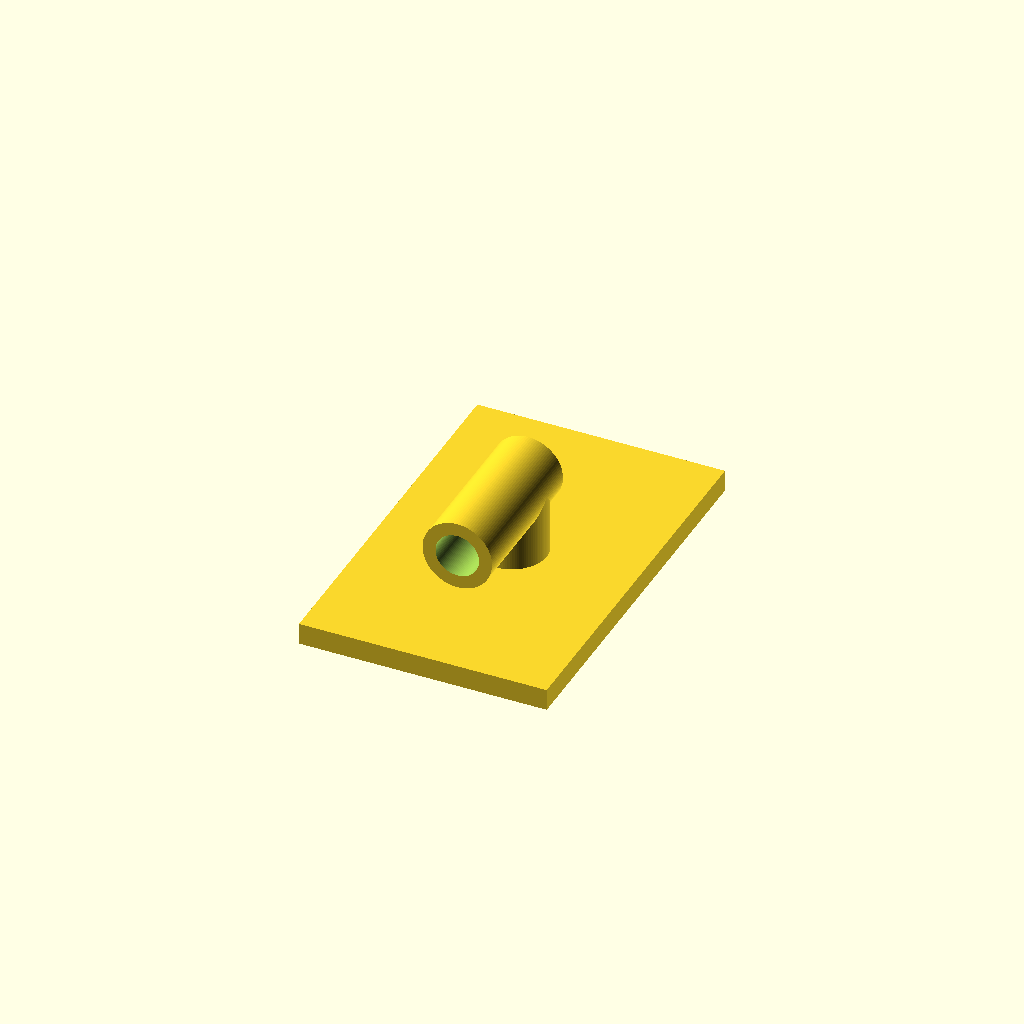
Cell 1: rendered with the file's own defaults.
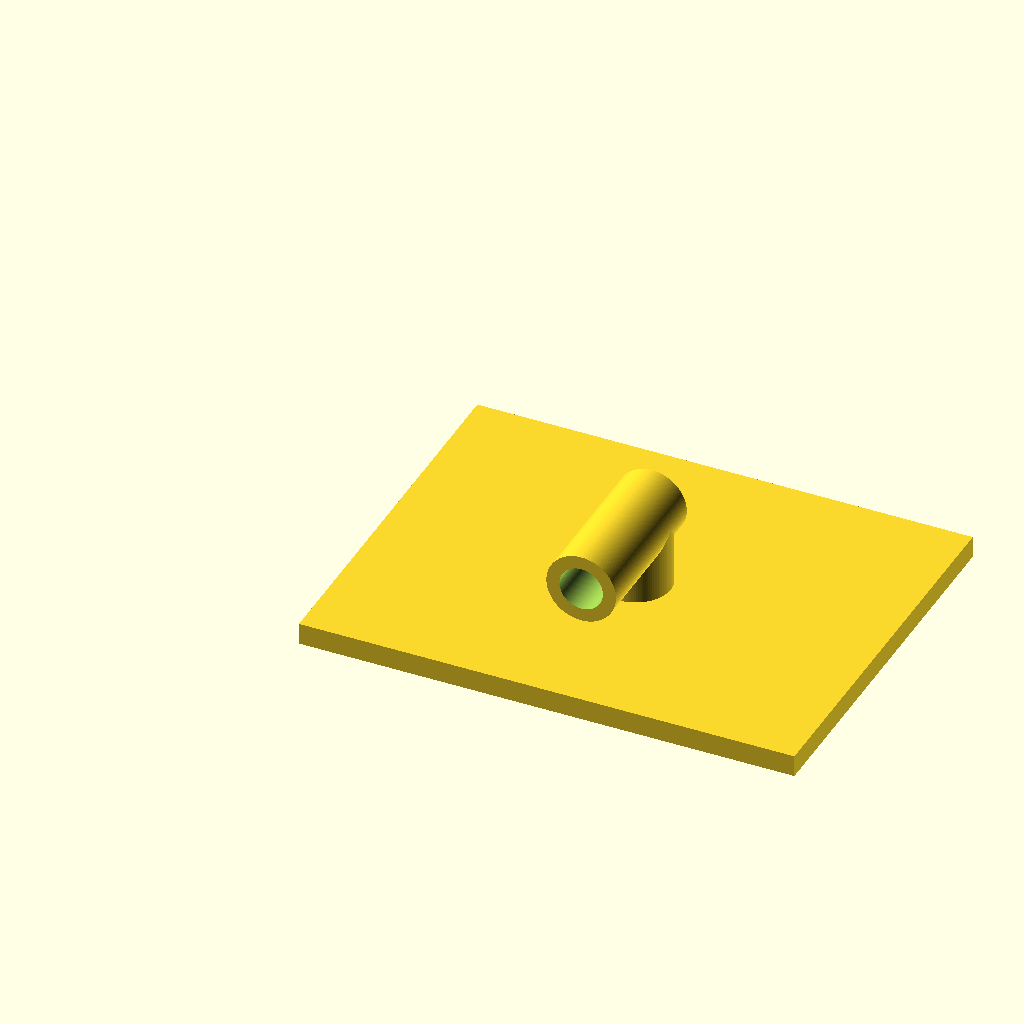
Cell 2: the same model with width = 114.
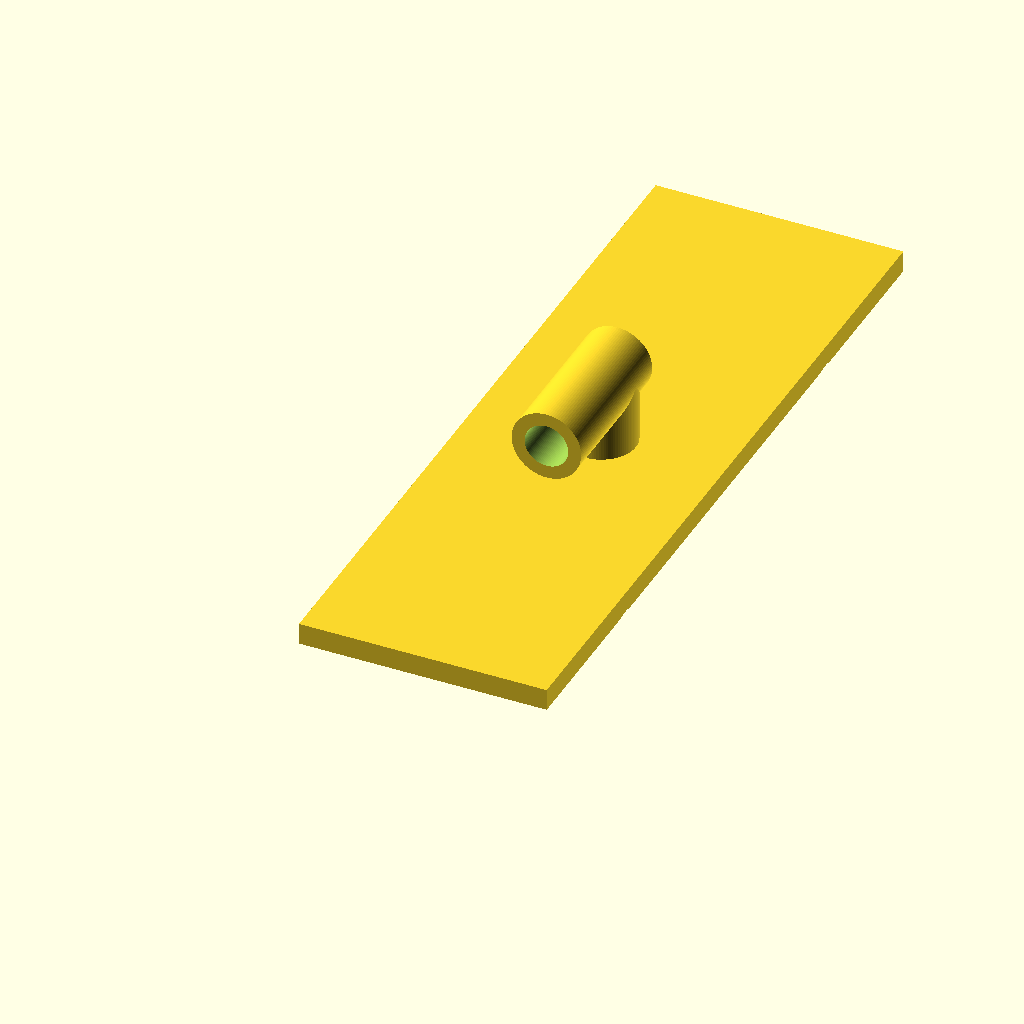
Cell 3 — length set to 176, the other parameters unchanged.
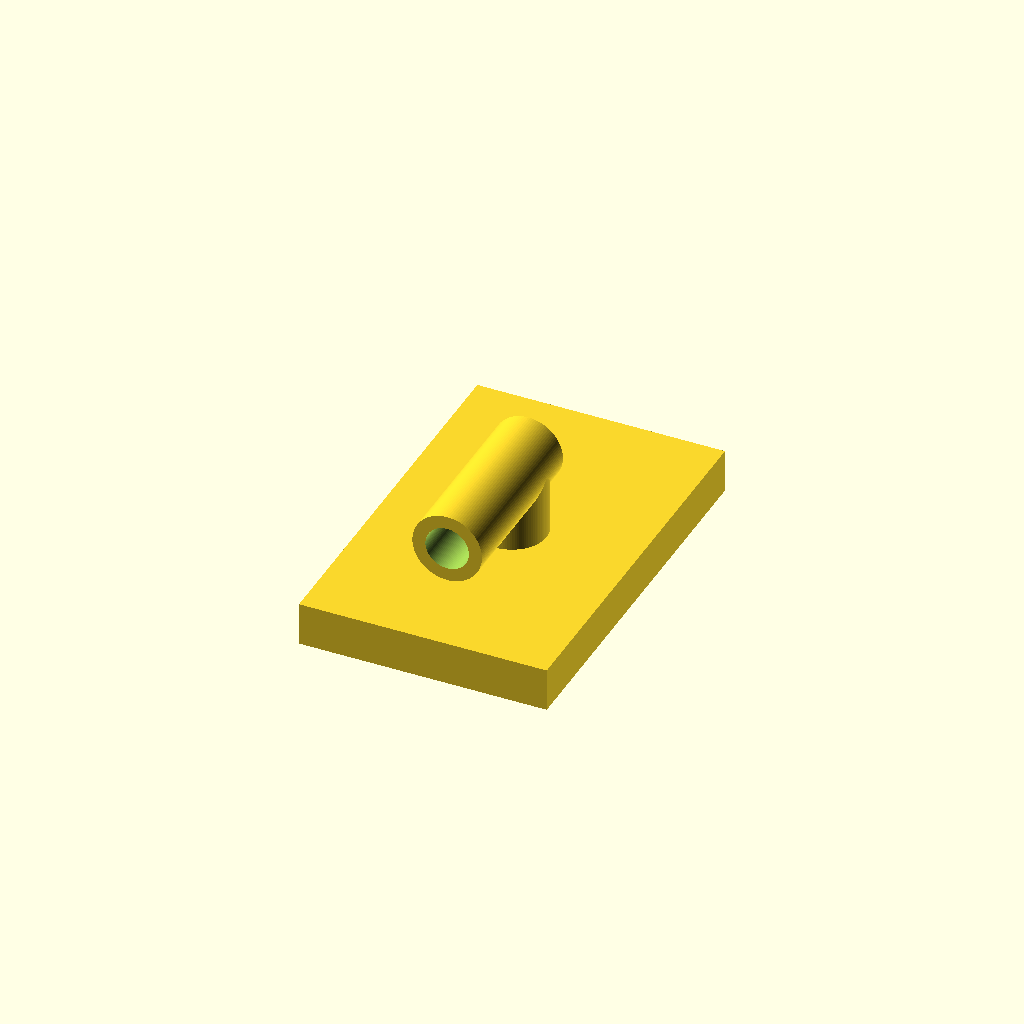
Cell 4: the same model with height = 10.
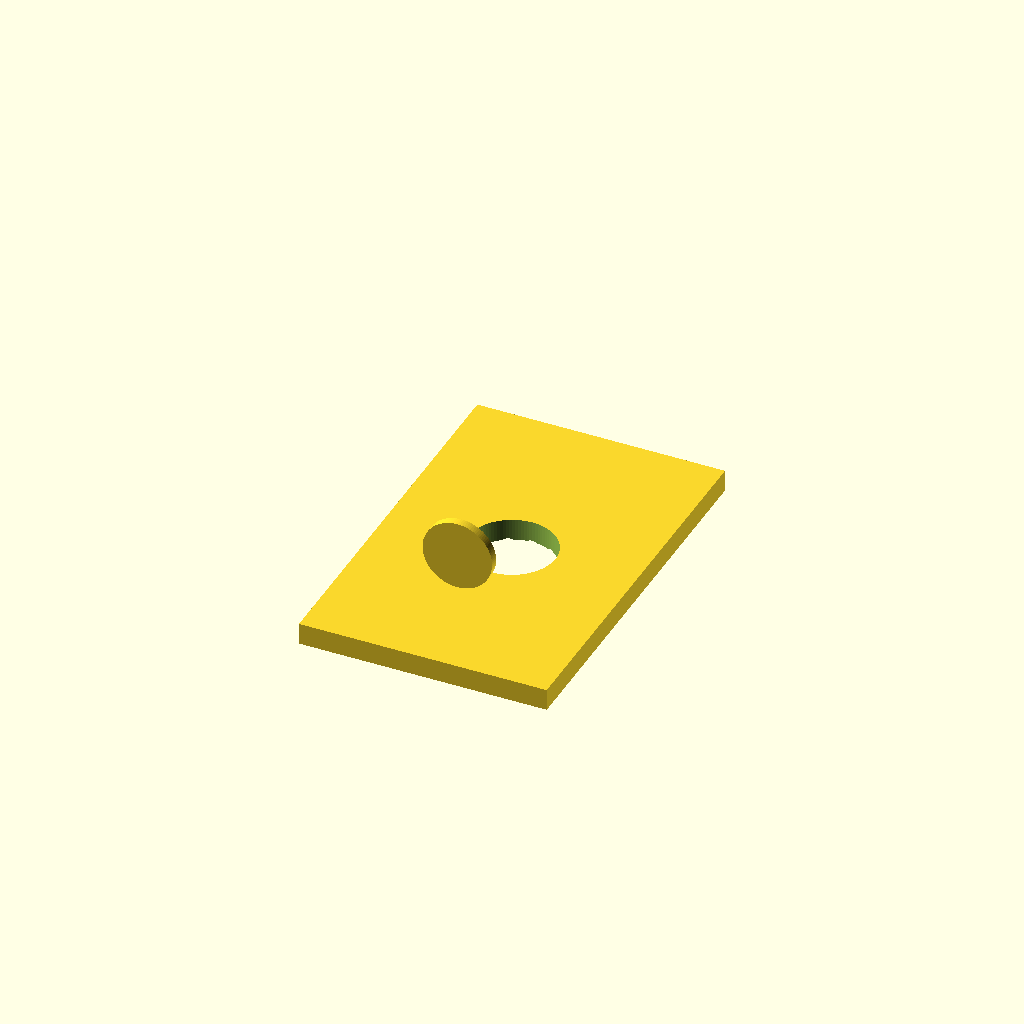
Cell 5: the same model with hole_inner_radius = 10.
All cells are drawn from one camera (rotation 55°, 0°, 25°, orthographic, colour scheme Cornfield), so only the parameter changes between them.
Source of the model, bilge_pump_head.scad:
width = 57; //53
length = 88; //84
height = 5;
channel_radius = 2;
channel_length = length-10;
short_channel_length = width - 10;
hole_inner_radius = 5;
hole_outer_radius = 8;
hole_height = height + 15;

difference() {
union() {  
  cube([width, length,height]);
    translate([width / 2, length / 2, 0])
      linear_extrude(hole_height) circle(hole_outer_radius, $fn=100);
    translate([width / 2, length / 2 + hole_outer_radius, hole_height])
      rotate([90,0,0])
        linear_extrude(hole_height +  15) circle(hole_outer_radius, $fn=100);
 }
 translate([width / 2, length / 2, 0])
   translate([0,0, -1])
     linear_extrude(hole_height +2) circle(hole_inner_radius, $fn=100);
 translate([width / 2, length / 2 + hole_outer_radius - (hole_outer_radius - hole_inner_radius), hole_height])
      rotate([90,0,0])
        linear_extrude(hole_height + 15) circle(hole_inner_radius, $fn=100);
 
 translate([width/2,length - ((length - channel_length) / 2),-channel_radius / 1.2])
   rotate([90,0,0])
     linear_extrude(channel_length) circle(channel_radius, $fn=100);

 translate([width/2,length / 2,-channel_radius / 1.2])
   rotate([90,0,0])
     translate([0,0,-channel_length / 2])
     linear_extrude(channel_length) circle(channel_radius, $fn=100);
 translate([width/2,length / 2,-channel_radius / 1.2])
   rotate([90,0,-30])
     translate([0,0,-channel_length / 2])
     linear_extrude(channel_length) circle(channel_radius, $fn=100);
 translate([width/2,length / 2,-channel_radius / 1.2])
   rotate([90,0,30])
     translate([0,0,-channel_length / 2])
     linear_extrude(channel_length) circle(channel_radius, $fn=100);

 translate([width/2,length / 2,-channel_radius / 1.2])
   rotate([90,0,90])
     translate([0,0,- short_channel_length / 2])
     linear_extrude(short_channel_length) circle(channel_radius, $fn=100);

}
Customizer parameters (derived from the source; name, type, default, range or options):
width: number, default 57
length: number, default 88
height: number, default 5
channel_radius: number, default 2
hole_inner_radius: number, default 5
hole_outer_radius: number, default 8
